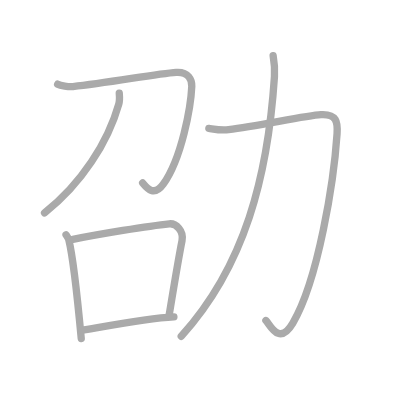
t = 0.00 s
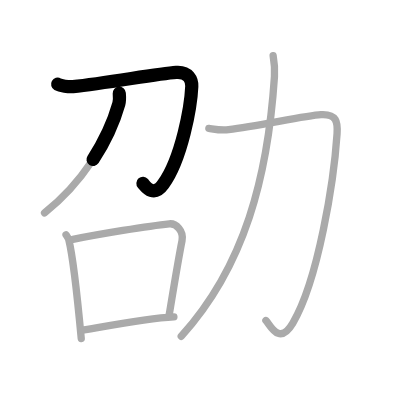
t = 1.50 s
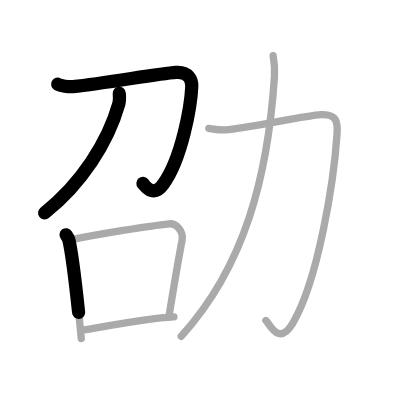
t = 2.75 s
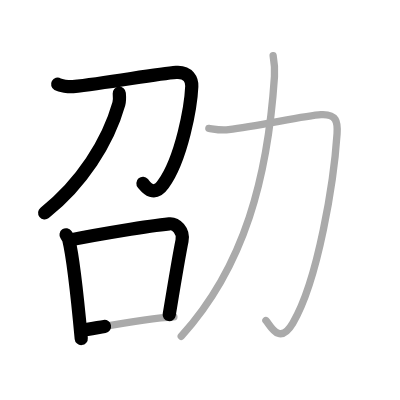
t = 4.25 s
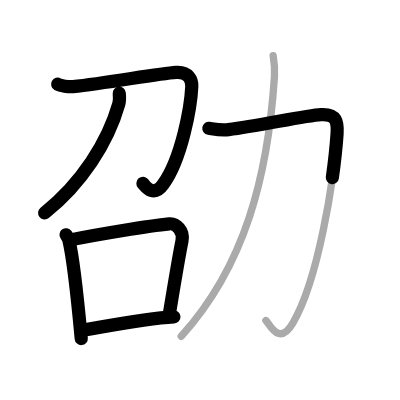
t = 5.50 s
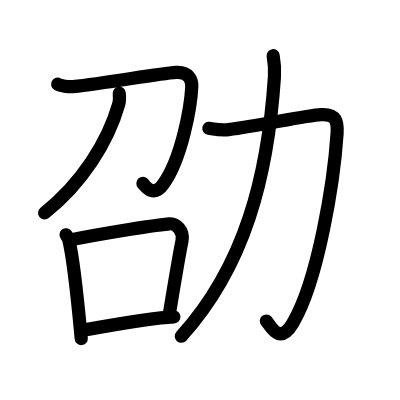
t = 7.00 s

The animated SVG that drew these frames (rendered in a browser with its animation timeline set to each time). Animation: 7 SMIL elements (animate=7); one cycle of 7.00 s.

<?xml version="1.0" standalone="no"?>
<!DOCTYPE svg PUBLIC "-//W3C//DTD SVG 1.1//EN"   "http://www.w3.org/Graphics/SVG/1.1/DTD/svg11.dtd">
<svg width="400px" height="400px"  version="1.1" xmlns="http://www.w3.org/2000/svg">
  <defs>
    <marker id="Triangle" viewBox="0 0 10 10" refX="0" refY="5" markerUnits="strokeWidth" markerWidth="3" style="stroke-opacity:0%;fill:#aaaaaa;" markerHeight="2" orient="auto">
      <path d="M 0 0 L 10 5 L 0 10 z" />
    </marker>
    
    <marker id="Arrow" viewBox="0 0 10 10" refX="5" refY="5" markerUnits="strokeWidth" markerWidth="1.8" style="stroke-opacity:0%;fill:#770000;" markerHeight="2" orient="auto">
      <path d="M 0 4 L 6 4 L 4 1 L 10 5 L 4 9 L 6 6 L 0 6 z" />
        <circle cx="5" cy="5" r="5" />
      </marker>
    
    <marker id="TriangleRed" viewBox="0 0 10 10" refX="0" refY="5" markerUnits="strokeWidth" markerWidth="3" style="stroke-opacity:0%;fill:#CC0000;" markerHeight="2" orient="auto">
      <path d="M 0 0 L 10 5 L 0 10 z" />
    </marker>
    
    <marker id="ArrowRed" viewBox="0 0 10 10" refX="5" refY="5" markerUnits="strokeWidth" markerWidth="1.8" style="stroke-opacity:0%;fill:#CC0000;" markerHeight="2" orient="auto">
      <path d="M 0 4 L 6 4 L 4 1 L 10 5 L 4 9 L 6 6 L 0 6 z" />
        <circle cx="5" cy="5" r="5" />
      </marker>
    
  </defs>
  
  <path style="fill:#ffffff; fill-opacity:100%; fill-rule:evenodd; stroke-width:0;" d="M 0 0 L 400px 0 L 400px 400px L 0 400px L 0 0" />

  <g transform="scale(3.6697247706422 3.6697247706422)">
<path style="fill:none; fill-opacity:0%; fill-rule:evenodd; stroke:#aaaaaa; stroke-opacity:100%; stroke-width: 1.5pt; stroke-linejoin:round; stroke-linecap:round;" d="M15.71 22.95c0.75 0.42 3.01 0.77 4.17 0.65c9.48-0.98 22.87-3.52 28.13-3.88c3.42-0.24 4.32 2.15 4.25 3.81c-0.24 5.46-2.71 19.58-7.77 26.65c-2.73 3.82-4.86 0.51-5.62-0.31"></path>
<path style="fill:none; fill-opacity:0%; fill-rule:evenodd; stroke:#aaaaaa; stroke-opacity:100%; stroke-width: 1.5pt; stroke-linejoin:round; stroke-linecap:round;" d="M32.5 25.39c0.06 0.73 0.17 1.89-0.12 2.92C29.4 38.81 22.25 50 12.14 58.03"></path>
<path style="fill:none; fill-opacity:0%; fill-rule:evenodd; stroke:#aaaaaa; stroke-opacity:100%; stroke-width: 1.5pt; stroke-linejoin:round; stroke-linecap:round;" d="M18 63.98c0.3 0.43 0.61 0.79 0.74 1.33c1.04 4.26 2.69 19.29 3.4 26.94"></path>
<path style="fill:none; fill-opacity:0%; fill-rule:evenodd; stroke:#aaaaaa; stroke-opacity:100%; stroke-width: 1.5pt; stroke-linejoin:round; stroke-linecap:round;" d="M19.87 65.23c6.94-1.4 20.65-3.68 26.25-4.24c1.85-0.19 4.02 1.93 3.48 4.6c-0.99 4.9-2.35 13.27-3.49 20.15"></path>
<path style="fill:none; fill-opacity:0%; fill-rule:evenodd; stroke:#aaaaaa; stroke-opacity:100%; stroke-width: 1.5pt; stroke-linejoin:round; stroke-linecap:round;" d="M22.28 90.01c4.13-0.63 17.14-3.23 25.11-3.65"></path>
<path style="fill:none; fill-opacity:0%; fill-rule:evenodd; stroke:#aaaaaa; stroke-opacity:100%; stroke-width: 1.5pt; stroke-linejoin:round; stroke-linecap:round;" d="M56.91 34.97c1.84 0.28 3.35 0.62 5.36 0.36c8.48-1.08 20.93-3.84 25.21-4.09c4.27-0.24 4.58 2.04 4.37 5.19C91 49.25 86.75 76.25 79.8 88.03c-3.8 6.45-6.23 0.31-7.34-0.68"></path>
<path style="fill:none; fill-opacity:0%; fill-rule:evenodd; stroke:#aaaaaa; stroke-opacity:100%; stroke-width: 1.5pt; stroke-linejoin:round; stroke-linecap:round;" d="M74.43 15.18c0.32 1.82 0.53 3.11 0.36 5.69C73 48 66.75 72.5 49.39 91.65"></path>

<path style="fill:none; fill-opacity:0%; fill-rule:evenodd; stroke:#000000; stroke-opacity:100%; stroke-width: 2.7pt; stroke-linejoin:round; stroke-linecap:round;" d="M15.71 22.95c0.75 0.42 3.01 0.77 4.17 0.65c9.48-0.98 22.87-3.52 28.13-3.88c3.42-0.24 4.32 2.15 4.25 3.81c-0.24 5.46-2.71 19.58-7.77 26.65c-2.73 3.82-4.86 0.51-5.62-0.31" pathLength="100" stroke-dashoffset="100" stroke-dasharray="100 105"><animate id="dashAnim1" attributeName="stroke-dashoffset" from="100" to="0" dur="1s" calcMode="linear" fill="freeze"/></path>
<path style="fill:none; fill-opacity:0%; fill-rule:evenodd; stroke:#000000; stroke-opacity:100%; stroke-width: 2.7pt; stroke-linejoin:round; stroke-linecap:round;" d="M32.5 25.39c0.06 0.73 0.17 1.89-0.12 2.92C29.4 38.81 22.25 50 12.14 58.03" pathLength="100" stroke-dashoffset="100" stroke-dasharray="100 105"><animate id="dashAnim2" attributeName="stroke-dashoffset" from="100" to="0" dur="1s" calcMode="linear" begin="dashAnim1.end" fill="freeze"/></path>
<path style="fill:none; fill-opacity:0%; fill-rule:evenodd; stroke:#000000; stroke-opacity:100%; stroke-width: 2.7pt; stroke-linejoin:round; stroke-linecap:round;" d="M18 63.98c0.3 0.43 0.61 0.79 0.74 1.33c1.04 4.26 2.69 19.29 3.4 26.94" pathLength="100" stroke-dashoffset="100" stroke-dasharray="100 105"><animate id="dashAnim3" attributeName="stroke-dashoffset" from="100" to="0" dur="1s" calcMode="linear" begin="dashAnim2.end" fill="freeze"/></path>
<path style="fill:none; fill-opacity:0%; fill-rule:evenodd; stroke:#000000; stroke-opacity:100%; stroke-width: 2.7pt; stroke-linejoin:round; stroke-linecap:round;" d="M19.87 65.23c6.94-1.4 20.65-3.68 26.25-4.24c1.85-0.19 4.02 1.93 3.48 4.6c-0.99 4.9-2.35 13.27-3.49 20.15" pathLength="100" stroke-dashoffset="100" stroke-dasharray="100 105"><animate id="dashAnim4" attributeName="stroke-dashoffset" from="100" to="0" dur="1s" calcMode="linear" begin="dashAnim3.end" fill="freeze"/></path>
<path style="fill:none; fill-opacity:0%; fill-rule:evenodd; stroke:#000000; stroke-opacity:100%; stroke-width: 2.7pt; stroke-linejoin:round; stroke-linecap:round;" d="M22.28 90.01c4.13-0.63 17.14-3.23 25.11-3.65" pathLength="100" stroke-dashoffset="100" stroke-dasharray="100 105"><animate id="dashAnim5" attributeName="stroke-dashoffset" from="100" to="0" dur="1s" calcMode="linear" begin="dashAnim4.end" fill="freeze"/></path>
<path style="fill:none; fill-opacity:0%; fill-rule:evenodd; stroke:#000000; stroke-opacity:100%; stroke-width: 2.7pt; stroke-linejoin:round; stroke-linecap:round;" d="M56.91 34.97c1.84 0.28 3.35 0.62 5.36 0.36c8.48-1.08 20.93-3.84 25.21-4.09c4.27-0.24 4.58 2.04 4.37 5.19C91 49.25 86.75 76.25 79.8 88.03c-3.8 6.45-6.23 0.31-7.34-0.68" pathLength="100" stroke-dashoffset="100" stroke-dasharray="100 105"><animate id="dashAnim6" attributeName="stroke-dashoffset" from="100" to="0" dur="1s" calcMode="linear" begin="dashAnim5.end" fill="freeze"/></path>
<path style="fill:none; fill-opacity:0%; fill-rule:evenodd; stroke:#000000; stroke-opacity:100%; stroke-width: 2.7pt; stroke-linejoin:round; stroke-linecap:round;" d="M74.43 15.18c0.32 1.82 0.53 3.11 0.36 5.69C73 48 66.75 72.5 49.39 91.65" pathLength="100" stroke-dashoffset="100" stroke-dasharray="100 105"><animate id="dashAnim7" attributeName="stroke-dashoffset" from="100" to="0" dur="1s" calcMode="linear" begin="dashAnim6.end" fill="freeze"/></path>

</g>

</svg>  
          
